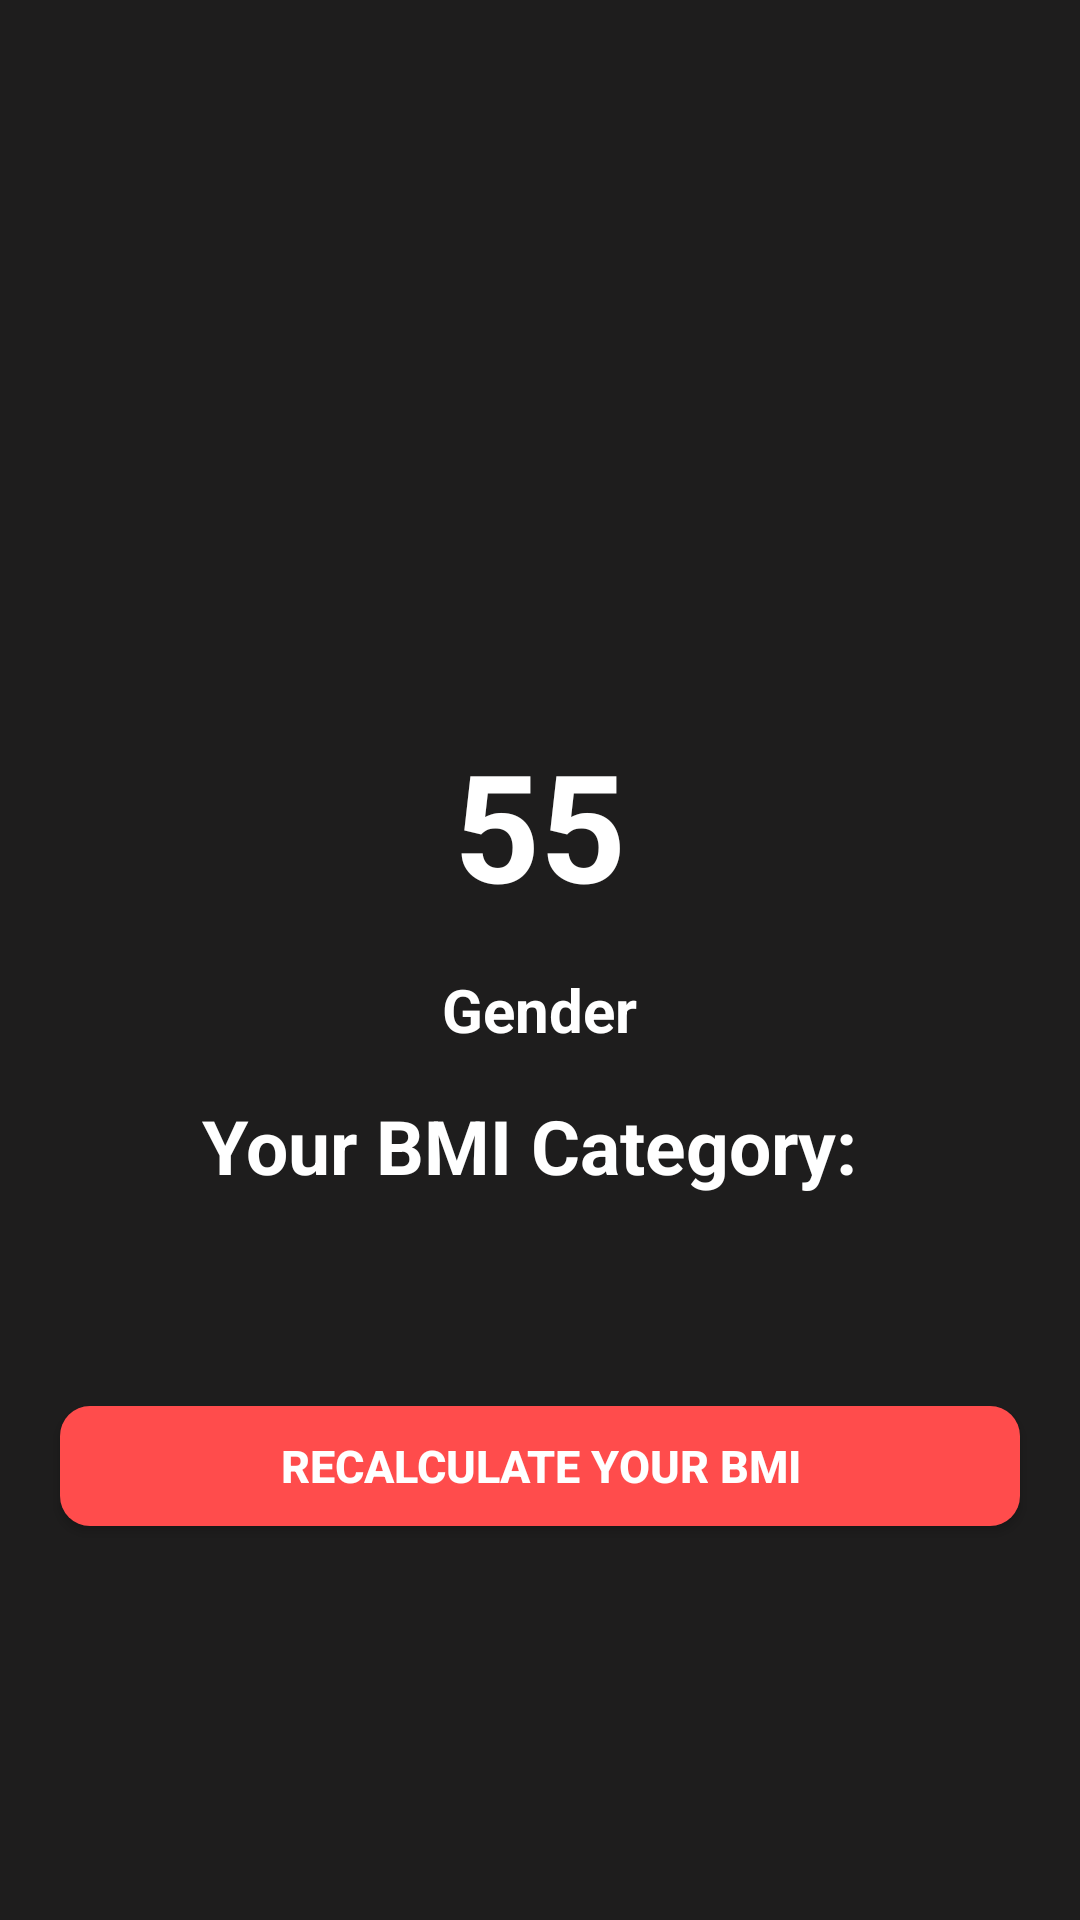

Reconstruct the res/layout file that produces this screen, plus the resources it refers to.
<!-- AndroidManifest.xml: application theme Theme.DietLogin -->
<!-- res/layout/activity_bmiactivity.xml -->
<?xml version="1.0" encoding="utf-8"?>
<RelativeLayout xmlns:android="http://schemas.android.com/apk/res/android"
    xmlns:app="http://schemas.android.com/apk/res-auto"
    xmlns:tools="http://schemas.android.com/tools"
    android:layout_width="match_parent"
    android:layout_height="match_parent"
    android:background="#1e1d1d"
    tools:context=".bmiactivity">

 <ImageView
     android:layout_width="wrap_content"
     android:layout_height="wrap_content"
     android:padding="10dp"
     android:id="@+id/imageview"
     android:layout_above="@id/contentlayout"
     android:layout_marginBottom="30dp"
     android:layout_centerHorizontal="true"
     android:src="@drawable/ok">

 </ImageView>

<RelativeLayout
    android:layout_width="match_parent"
    android:layout_height="wrap_content"
 android:padding="20dp"
 android:id="@+id/contentlayout"
 android:background="@drawable/height_bg"
 android:layout_centerInParent="true">


 <TextView
     android:layout_width="wrap_content"
     android:layout_height="wrap_content"
  android:textSize="50sp"
  android:textStyle="bold"
  android:textColor="@color/white"
  android:text="55"
  android:id="@+id/bmidisplay"
  android:layout_centerHorizontal="true"> </TextView>




 <TextView
     android:layout_width="wrap_content"
     android:layout_height="wrap_content"
     android:layout_below="@id/bmidisplay"
  android:text="Gender"
  android:layout_marginTop="15dp"
  android:textSize="20sp"
  android:textStyle="bold"
  android:layout_centerHorizontal="true"
  android:id="@+id/genderdisplay"
  android:textColor="@color/white"> </TextView>

 <TextView
     android:layout_width="wrap_content"
     android:layout_height="wrap_content"
     android:id="@+id/bmicategory"
     android:layout_below="@id/genderdisplay"
     android:layout_centerHorizontal="true"
     android:layout_marginTop="15dp"
     android:text="Your BMI Category: "
     android:textColor="@color/white"
     android:textSize="25sp"
     android:textStyle="bold"></TextView>




</RelativeLayout>




 <android.widget.Button
     android:id="@+id/recal_bmi"
     android:layout_width="match_parent"
     android:layout_height="40dp"
     android:layout_below="@id/contentlayout"
     android:layout_marginTop="50dp"
     android:layout_marginLeft="20dp"
     android:layout_marginRight="20dp"
     android:layout_marginBottom="15dp"
     android:background="@drawable/button_bg"
     android:text="Recalculate Your BMI"
     android:textColor="@color/white"
     android:textSize="15sp"
     android:textStyle="bold">

 </android.widget.Button>






</RelativeLayout>
<!-- resources referenced by this layout -->
<resources>
  <color name="white">#FFFFFFFF</color>
  <!-- drawable button_bg (drawable) -->
  <?xml version="1.0" encoding="utf-8"?>
  <shape xmlns:android="http://schemas.android.com/apk/res/android"
      android:shape="rectangle">
  
      <solid android:color="#FF4C4C"> </solid>
      <corners android:radius="10dp"> </corners>
  
  </shape>
  <style name="Theme.DietLogin" parent="Theme.MaterialComponents.DayNight.DarkActionBar">
          
          <item name="colorPrimary">@color/purple_500</item>
          <item name="colorPrimaryVariant">@color/purple_700</item>
          <item name="colorOnPrimary">@color/white</item>
          
          <item name="colorSecondary">@color/teal_200</item>
          <item name="colorSecondaryVariant">@color/teal_700</item>
          <item name="colorOnSecondary">@color/black</item>
          
          <item name="android:statusBarColor" tools:targetApi="l">?attr/colorPrimaryVariant</item>
          
      </style>
  <color name="purple_500">#FF6200EE</color>
  <color name="purple_700">#1e1d1d</color>
  <color name="teal_200">#FF03DAC5</color>
  <color name="teal_700">#FF018786</color>
  <color name="black">#FF000000</color>
</resources>
